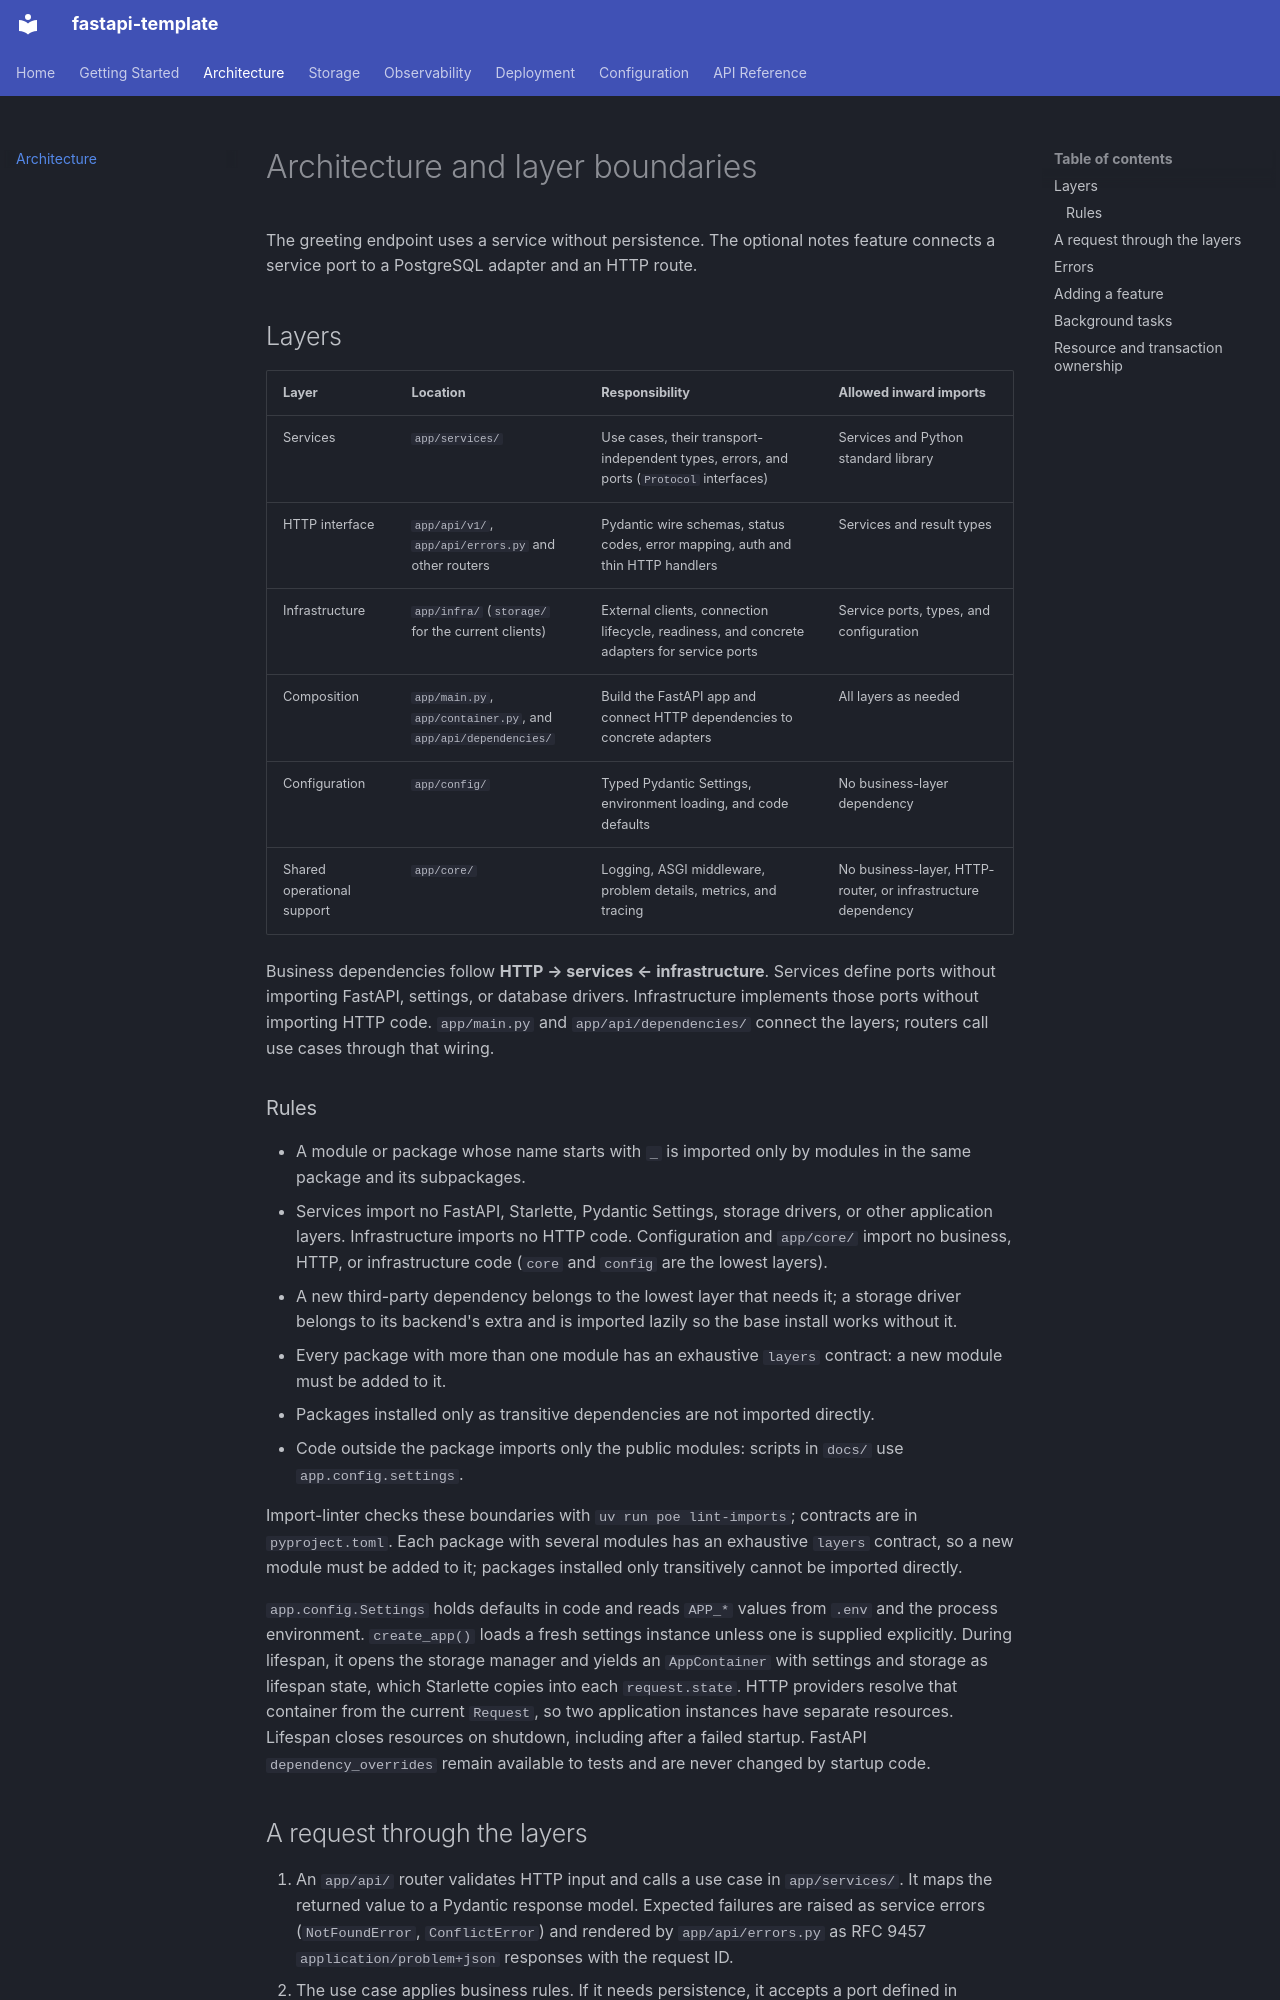

repository: rwrotson/fastapi-template · page: architecture/index.html · generator: mkdocs

# Architecture and layer boundaries

The greeting endpoint uses a service without persistence. The optional notes feature connects a service port to a PostgreSQL adapter and an HTTP route.

## Layers

| Layer | Location | Responsibility | Allowed inward imports |
| --- | --- | --- | --- |
| Services | `app/services/` | Use cases, their transport-independent types, errors, and ports (`Protocol` interfaces) | Services and Python standard library |
| HTTP interface | `app/api/v1/`, `app/api/errors.py` and other routers | Pydantic wire schemas, status codes, error mapping, auth and thin HTTP handlers | Services and result types |
| Infrastructure | `app/infra/` (`storage/` for the current clients) | External clients, connection lifecycle, readiness, and concrete adapters for service ports | Service ports, types, and configuration |
| Composition | `app/main.py`, `app/container.py`, and `app/api/dependencies/` | Build the FastAPI app and connect HTTP dependencies to concrete adapters | All layers as needed |
| Configuration | `app/config/` | Typed Pydantic Settings, environment loading, and code defaults | No business-layer dependency |
| Shared operational support | `app/core/` | Logging, ASGI middleware, problem details, metrics, and tracing | No business-layer, HTTP-router, or infrastructure dependency |

Business dependencies follow **HTTP → services ← infrastructure**. Services define ports without importing FastAPI, settings, or database drivers. Infrastructure implements those ports without importing HTTP code. `app/main.py` and `app/api/dependencies/` connect the layers; routers call use cases through that wiring.

### Rules

- A module or package whose name starts with `_` is imported only by modules in the same package and its subpackages.
- Services import no FastAPI, Starlette, Pydantic Settings, storage drivers, or other application layers. Infrastructure imports no HTTP code. Configuration and `app/core/` import no business, HTTP, or infrastructure code (`core` and `config` are the lowest layers).
- A new third-party dependency belongs to the lowest layer that needs it; a storage driver belongs to its backend's extra and is imported lazily so the base install works without it.
- Every package with more than one module has an exhaustive `layers` contract: a new module must be added to it.
- Packages installed only as transitive dependencies are not imported directly.
- Code outside the package imports only the public modules: scripts in `docs/` use `app.config.settings`.

Import-linter checks these boundaries with `uv run poe lint-imports`; contracts are in `pyproject.toml`. Each package with several modules has an exhaustive `layers` contract, so a new module must be added to it; packages installed only transitively cannot be imported directly.

`app.config.Settings` holds defaults in code and reads `APP_*` values from `.env` and the process environment. `create_app()` loads a fresh settings instance unless one is supplied explicitly. During lifespan, it opens the storage manager and yields an `AppContainer` with settings and storage as lifespan state, which Starlette copies into each `request.state`. HTTP providers resolve that container from the current `Request`, so two application instances have separate resources. Lifespan closes resources on shutdown, including after a failed startup. FastAPI `dependency_overrides` remain available to tests and are never changed by startup code.
